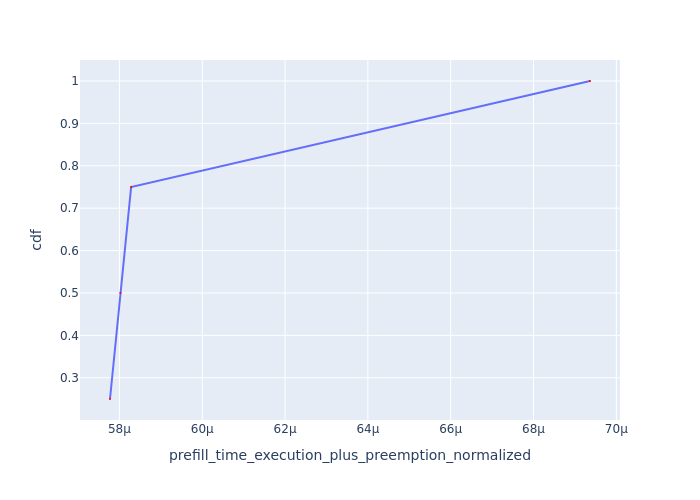

Data behind this chart, as committed beside it:
Request Id, prefill_time_execution_plus_preemption_n…, cdf
0_3, 5.7771986454705863e-05, 0.25
0_1, 5.802348253685826e-05, 0.5
0_2, 5.8282296352748136e-05, 0.75
0_0, 6.936433383089024e-05, 1.0
